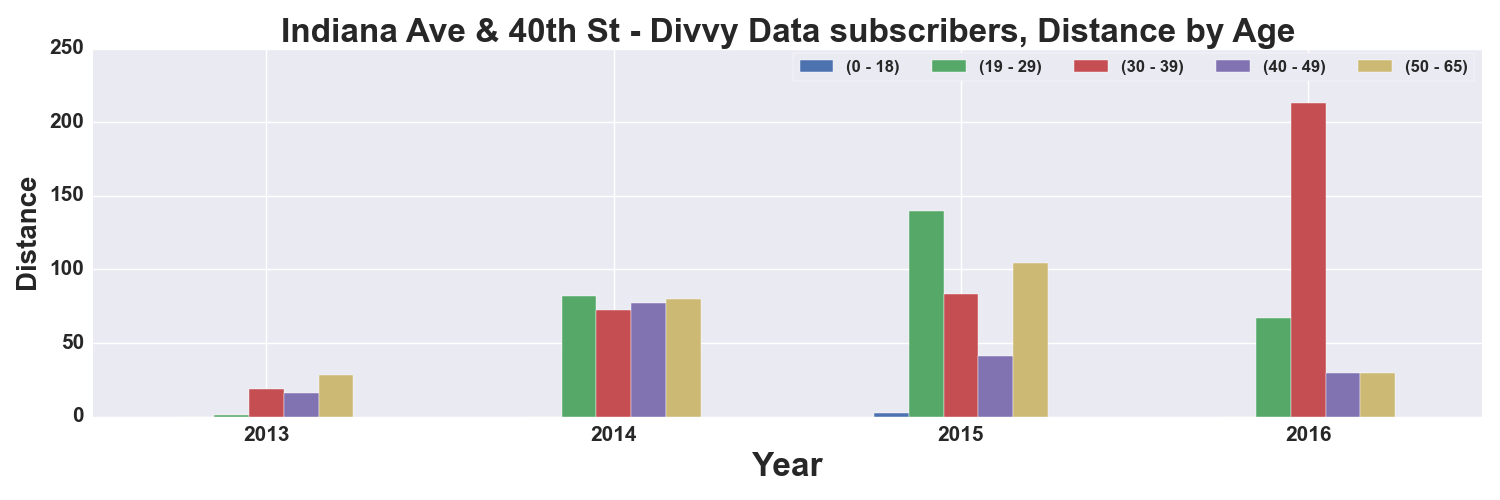

Data behind this chart, as committed beside it:
, START TIME YEAR, DISTANCE_Miles, DISTANCE_Miles, DISTANCE_Miles, DISTANCE_Miles, DISTANCE_Miles
AGE_GROUP, , 0 - 18, 19 - 29, 30 - 39, 40 - 49, 50 - 65
0, 2013, , 0.8516, 19.06, 15.91, 28.41
1, 2014, , 82.05, 72.47, 76.87, 79.63
2, 2015, 2.555, 139.9, 83.44, 41.23, 104.7
3, 2016, , 67.06, 213.2, 29.79, 29.71
